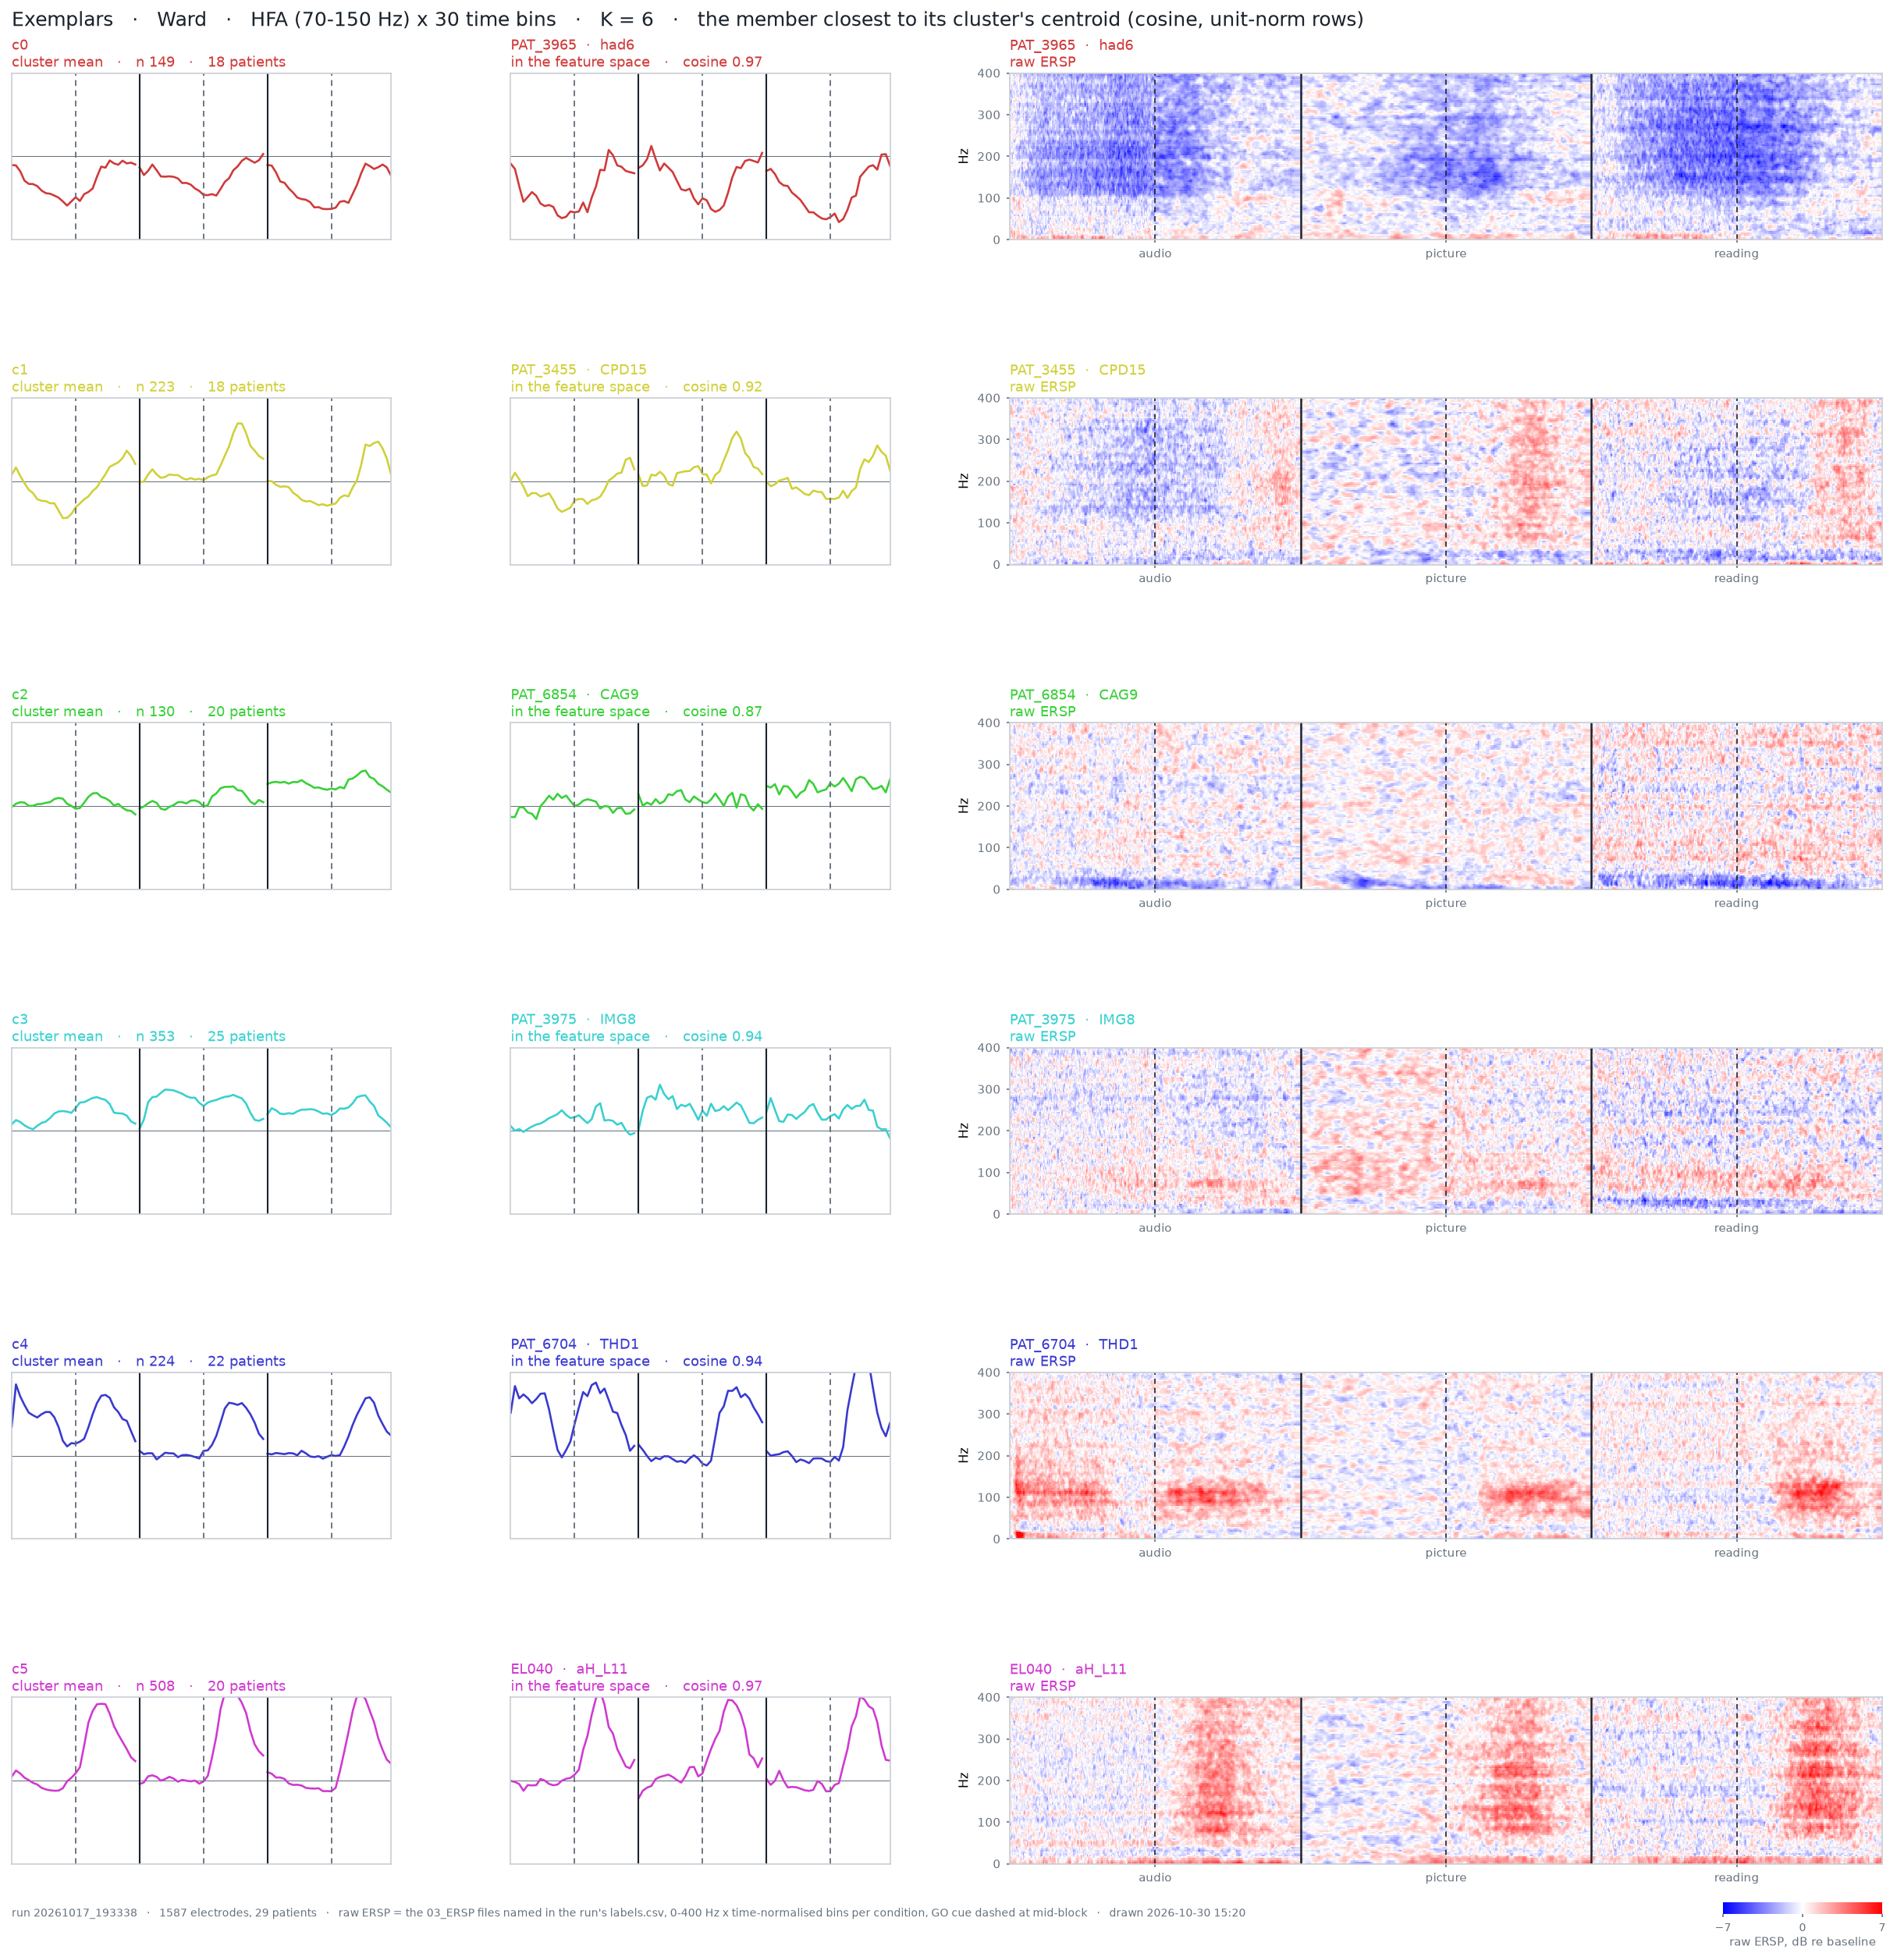

Source data for this figure (header and first rows):
cluster, rank, cosine, loading, patient, electrode, region, file_audio, file_picture, file_reading
0, 1, 0.9668, , PAT_3965, had6, , \\nasac-m2.unige.ch\m-HumanNeuronLab\ANA…, \\nasac-m2.unige.ch\m-HumanNeuronLab\ANA…, \\nasac-m2.unige.ch\m-HumanNeuronLab\ANA…
0, 2, 0.9559, , PAT_3965, had9, , \\nasac-m2.unige.ch\m-HumanNeuronLab\ANA…, \\nasac-m2.unige.ch\m-HumanNeuronLab\ANA…, \\nasac-m2.unige.ch\m-HumanNeuronLab\ANA…
0, 3, 0.9533, , PAT_3965, had5, , \\nasac-m2.unige.ch\m-HumanNeuronLab\ANA…, \\nasac-m2.unige.ch\m-HumanNeuronLab\ANA…, \\nasac-m2.unige.ch\m-HumanNeuronLab\ANA…
1, 1, 0.9196, , PAT_3455, CPD15, , \\nasac-m2.unige.ch\m-HumanNeuronLab\ANA…, \\nasac-m2.unige.ch\m-HumanNeuronLab\ANA…, \\nasac-m2.unige.ch\m-HumanNeuronLab\ANA…
1, 2, 0.9141, , PAT_3455, TOD12, , \\nasac-m2.unige.ch\m-HumanNeuronLab\ANA…, \\nasac-m2.unige.ch\m-HumanNeuronLab\ANA…, \\nasac-m2.unige.ch\m-HumanNeuronLab\ANA…
1, 3, 0.859, , PAT_3455, TOD3, , \\nasac-m2.unige.ch\m-HumanNeuronLab\ANA…, \\nasac-m2.unige.ch\m-HumanNeuronLab\ANA…, \\nasac-m2.unige.ch\m-HumanNeuronLab\ANA…
2, 1, 0.8731, , PAT_6854, CAG9, , \\nasac-m2.unige.ch\m-HumanNeuronLab\ANA…, \\nasac-m2.unige.ch\m-HumanNeuronLab\ANA…, \\nasac-m2.unige.ch\m-HumanNeuronLab\ANA…
2, 2, 0.8673, , PAT_6854, IAD14, , \\nasac-m2.unige.ch\m-HumanNeuronLab\ANA…, \\nasac-m2.unige.ch\m-HumanNeuronLab\ANA…, \\nasac-m2.unige.ch\m-HumanNeuronLab\ANA…
2, 3, 0.8607, , PAT_6854, CAG7, , \\nasac-m2.unige.ch\m-HumanNeuronLab\ANA…, \\nasac-m2.unige.ch\m-HumanNeuronLab\ANA…, \\nasac-m2.unige.ch\m-HumanNeuronLab\ANA…
3, 1, 0.9404, , PAT_3975, IMG8, , \\nasac-m2.unige.ch\m-HumanNeuronLab\ANA…, \\nasac-m2.unige.ch\m-HumanNeuronLab\ANA…, \\nasac-m2.unige.ch\m-HumanNeuronLab\ANA…
3, 2, 0.9356, , PAT_6953, IAD4, , \\nasac-m2.unige.ch\m-HumanNeuronLab\ANA…, \\nasac-m2.unige.ch\m-HumanNeuronLab\ANA…, \\nasac-m2.unige.ch\m-HumanNeuronLab\ANA…
3, 3, 0.9316, , PAT_6953, IAD3, , \\nasac-m2.unige.ch\m-HumanNeuronLab\ANA…, \\nasac-m2.unige.ch\m-HumanNeuronLab\ANA…, \\nasac-m2.unige.ch\m-HumanNeuronLab\ANA…
4, 1, 0.9438, , PAT_6704, THD1, , \\nasac-m2.unige.ch\m-HumanNeuronLab\ANA…, \\nasac-m2.unige.ch\m-HumanNeuronLab\ANA…, \\nasac-m2.unige.ch\m-HumanNeuronLab\ANA…
4, 2, 0.9386, , PAT_6953, GHD2, , \\nasac-m2.unige.ch\m-HumanNeuronLab\ANA…, \\nasac-m2.unige.ch\m-HumanNeuronLab\ANA…, \\nasac-m2.unige.ch\m-HumanNeuronLab\ANA…
4, 3, 0.9362, , PAT_6953, GHD1, , \\nasac-m2.unige.ch\m-HumanNeuronLab\ANA…, \\nasac-m2.unige.ch\m-HumanNeuronLab\ANA…, \\nasac-m2.unige.ch\m-HumanNeuronLab\ANA…
5, 1, 0.9708, , EL040, aH_L11, , \\nasac-m2.unige.ch\m-HumanNeuronLab\ANA…, \\nasac-m2.unige.ch\m-HumanNeuronLab\ANA…, \\nasac-m2.unige.ch\m-HumanNeuronLab\ANA…
5, 2, 0.9686, , PAT_6953, TPD11, , \\nasac-m2.unige.ch\m-HumanNeuronLab\ANA…, \\nasac-m2.unige.ch\m-HumanNeuronLab\ANA…, \\nasac-m2.unige.ch\m-HumanNeuronLab\ANA…
5, 3, 0.9677, , PAT_6953, IPD8, , \\nasac-m2.unige.ch\m-HumanNeuronLab\ANA…, \\nasac-m2.unige.ch\m-HumanNeuronLab\ANA…, \\nasac-m2.unige.ch\m-HumanNeuronLab\ANA…
